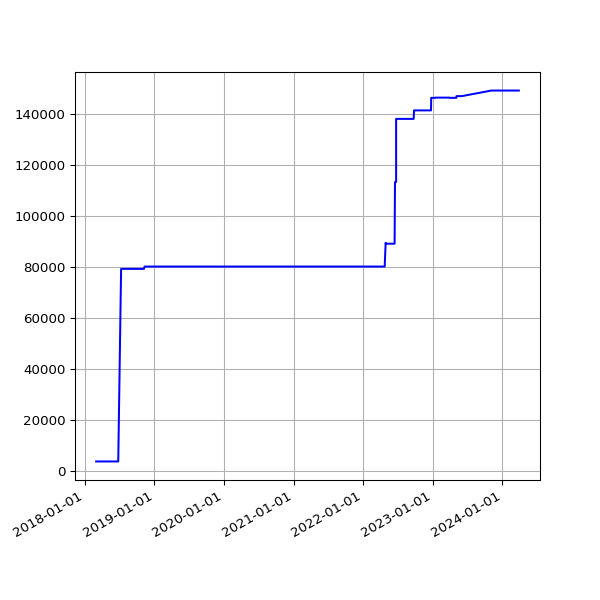

The data file committed next to this chart (first rows):
date, value
2018-03-01 05:27:36 +0000, 3839
2018-03-04 05:26:08 +0000, 3839
2018-03-07 05:42:31 +0000, 3839
2018-03-10 05:38:57 +0000, 3839
2018-03-22 05:24:43 +0000, 3839
2018-03-25 06:19:36 +0100, 3839
2018-04-01 05:34:15 +0100, 3839
2018-04-04 05:34:29 +0100, 3839
2018-04-07 05:49:30 +0100, 3839
2018-04-22 05:15:17 +0100, 3839
2018-06-01 05:44:15 +0100, 3839
2018-06-04 05:24:39 +0100, 3839
2018-06-07 06:06:31 +0100, 3839
2018-06-25 05:53:05 +0100, 3839
2018-07-10 06:31:48 +0100, 79248
2018-07-16 06:27:33 +0100, 79248
2018-07-22 06:28:04 +0100, 79248
2018-07-25 06:33:35 +0100, 79248
2018-07-28 06:42:39 +0100, 79248
2018-08-01 06:05:11 +0100, 79248
2018-08-04 05:47:50 +0100, 79248
2018-08-07 06:16:22 +0100, 79248
2018-08-10 06:44:44 +0100, 79248
2018-08-13 06:18:24 +0100, 79248
2018-08-16 06:36:33 +0100, 79248
2018-08-19 06:01:25 +0100, 79248
2018-08-22 06:51:37 +0100, 79248
2018-08-25 06:24:08 +0100, 79248
2018-08-28 06:26:32 +0100, 79248
2018-09-01 05:58:49 +0100, 79248
2018-09-04 05:55:32 +0100, 79248
2018-09-07 05:52:57 +0100, 79248
2018-09-10 06:01:53 +0100, 79248
2018-09-13 05:45:39 +0100, 79248
2018-09-16 05:46:46 +0100, 79248
2018-09-19 06:33:00 +0100, 79248
2018-09-22 05:54:16 +0100, 79248
2018-09-25 05:59:08 +0100, 79248
2018-10-04 06:11:36 +0100, 79248
2018-10-07 06:27:15 +0100, 79248
2018-10-10 06:46:32 +0100, 79248
2018-10-13 05:53:53 +0100, 79248
2018-10-16 06:26:10 +0100, 79248
2018-10-19 07:06:25 +0100, 79248
2018-10-22 07:10:20 +0100, 79248
2018-10-25 06:00:59 +0100, 79248
2018-10-28 05:13:53 +0000, 79248
2018-11-01 06:49:27 +0000, 79248
2018-11-04 06:12:54 +0000, 79248
2018-11-07 06:03:06 +0000, 79248
2018-11-10 06:10:02 +0000, 80163
2018-11-13 06:13:10 +0000, 80163
2018-11-16 06:06:18 +0000, 80163
2018-11-19 06:13:27 +0000, 80163
2018-11-22 06:43:41 +0000, 80163
2018-11-25 06:14:56 +0000, 80163
2018-12-01 06:23:51 +0000, 80163
2018-12-04 07:04:53 +0000, 80163
2018-12-07 06:14:22 +0000, 80163
2018-12-10 06:27:57 +0000, 80163
... 1,546 more rows
